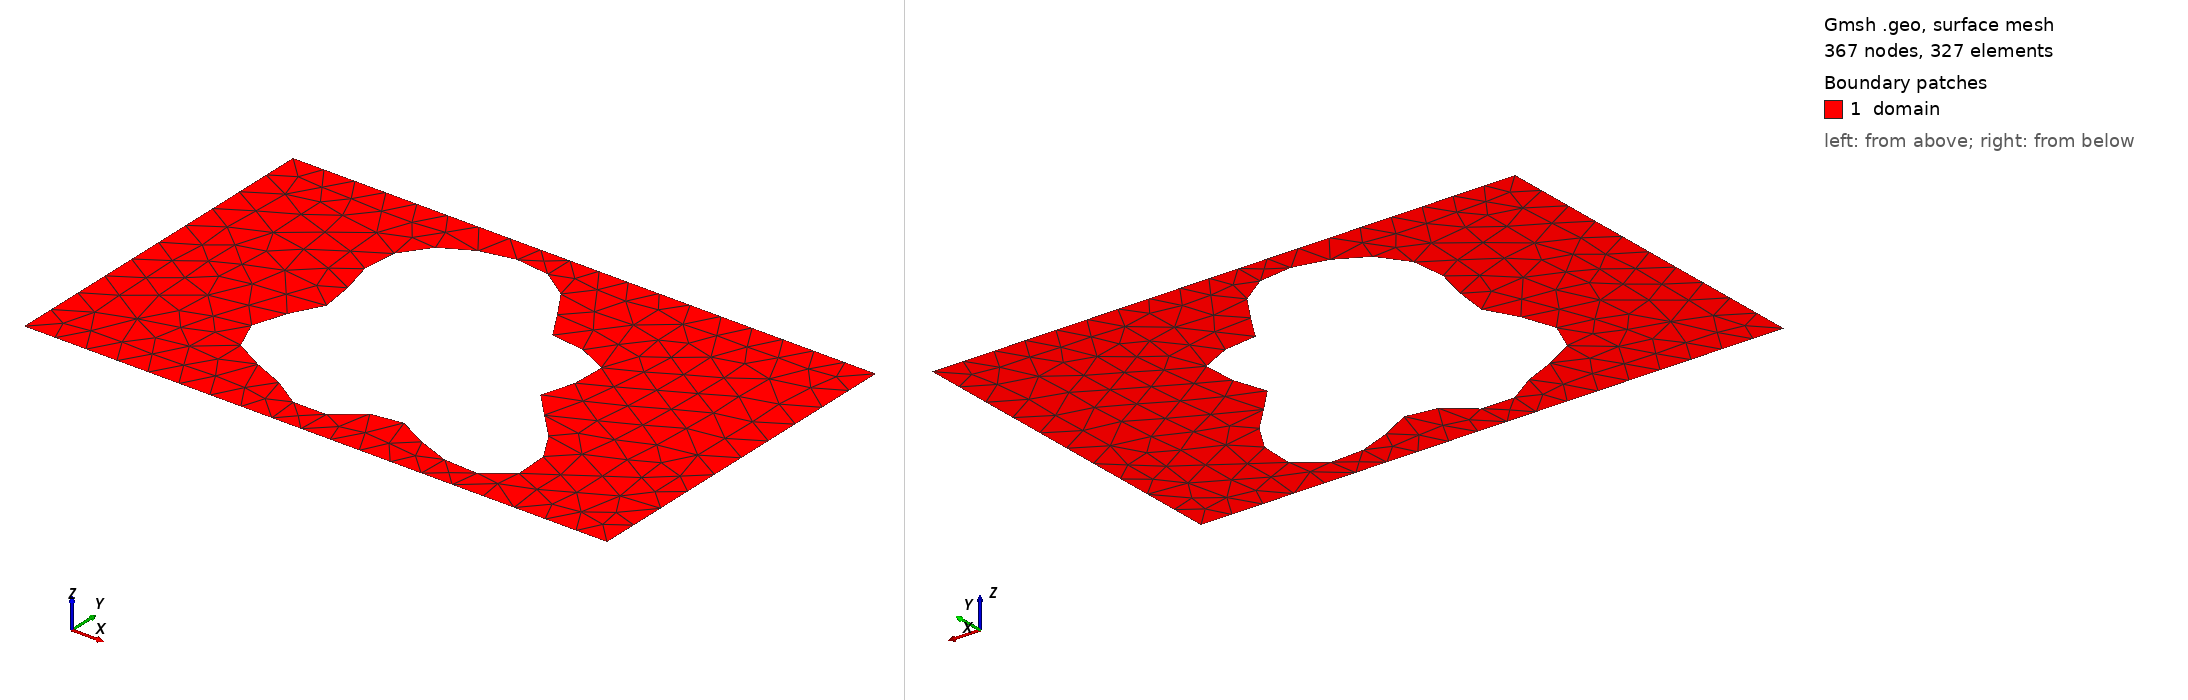

Gmsh geometry script, surface-meshed: 367 nodes, 327 surface elements. Boundary patches (legend numbers): 1 domain. Left view from above one corner, right view from below the opposite corner. Legend entries are the model's physical surfaces. The drawing asked Gmsh for element sizes between 1% and 20% of the model's largest extent; the script's own settings can give other sizes.

=== shape_55.geo (drawn) ===
SetFactory("OpenCASCADE");
lc = 0.060000;

Point(1) = {0.0000000000, -0.3000000000, 0, lc};
Point(2) = {0.4250000000, -0.3000000000, 0, lc};
Point(3) = {0.5750000000, -0.3000000000, 0, lc};
Point(4) = {1.0000000000, -0.3000000000, 0, lc};
Point(5) = {1.0000000000, 0.3000000000, 0, lc};
Point(6) = {0.5750000000, 0.3000000000, 0, lc};
Point(7) = {0.4250000000, 0.3000000000, 0, lc};
Point(8) = {0.0000000000, 0.3000000000, 0, lc};
Line(1) = {1, 2};
Line(2) = {2, 3};
Line(3) = {3, 4};
Line(4) = {4, 5};
Line(5) = {5, 6};
Line(6) = {6, 7};
Line(7) = {7, 8};
Line(8) = {8, 1};
Curve Loop(1) = {1, 2, 3, 4, 5, 6, 7, 8};
Point(9) = {0.6741650067, -0.0251059285, 0, lc};
Point(10) = {0.6724768287, -0.0183292955, 0, lc};
Point(11) = {0.6727518553, -0.0115100626, 0, lc};
Point(12) = {0.6747145758, -0.0044270958, 0, lc};
Point(13) = {0.6779953775, 0.0030857697, 0, lc};
Point(14) = {0.6821562480, 0.0111272020, 0, lc};
Point(15) = {0.6867198271, 0.0197215359, 0, lc};
Point(16) = {0.6911998850, 0.0288180160, 0, lc};
Point(17) = {0.6951312497, 0.0382960579, 0, lc};
Point(18) = {0.6980972961, 0.0479760224, 0, lc};
Point(19) = {0.6997533131, 0.0576346029, 0, lc};
Point(20) = {0.6998443848, 0.0670235948, 0, lc};
Point(21) = {0.6982168223, 0.0758905870, 0, lc};
Point(22) = {0.6948226394, 0.0839999919, 0, lc};
Point(23) = {0.6897170447, 0.0911528260, 0, lc};
Point(24) = {0.6830493898, 0.0972037634, 0, lc};
Point(25) = {0.6750484373, 0.1020742057, 0, lc};
Point(26) = {0.6660031663, 0.1057604158, 0, lc};
Point(27) = {0.6562405869, 0.1083361391, 0, lc};
Point(28) = {0.6461021862, 0.1099495432, 0, lc};
Point(29) = {0.6359206558, 0.1108147273, 0, lc};
Point(30) = {0.6259984646, 0.1111984425, 0, lc};
Point(31) = {0.6165896459, 0.1114030078, 0, lc};
Point(32) = {0.6078858886, 0.1117466688, 0, lc};
Point(33) = {0.6000076668, 0.1125428159, 0, lc};
Point(34) = {0.5930007583, 0.1140795422, 0, lc};
Point(35) = {0.5868381013, 0.1166009737, 0, lc};
Point(36) = {0.5814265604, 0.1202916571, 0, lc};
Point(37) = {0.5766178389, 0.1252650471, 0, lc};
Point(38) = {0.5722225173, 0.1315568222, 0, lc};
Point(39) = {0.5680260145, 0.1391233983, 0, lc};
Point(40) = {0.5638051976, 0.1478456275, 0, lc};
Point(41) = {0.5593443812, 0.1575372966, 0, lc};
Point(42) = {0.5544495761, 0.1679577052, 0, lc};
Point(43) = {0.5489600424, 0.1788273250, 0, lc};
Point(44) = {0.5427564671, 0.1898453472, 0, lc};
Point(45) = {0.5357653844, 0.2007078215, 0, lc};
Point(46) = {0.5279597830, 0.2111250854, 0, lc};
Point(47) = {0.5193561500, 0.2208372764, 0, lc};
Point(48) = {0.5100084801, 0.2296269006, 0, lc};
Point(49) = {0.5000000000, 0.2373276855, 0, lc};
Point(50) = {0.4894335080, 0.2438292511, 0, lc};
Point(51) = {0.4784212988, 0.2490774671, 0, lc};
Point(52) = {0.4670756266, 0.2530706981, 0, lc};
Point(53) = {0.4555005644, 0.2558524504, 0, lc};
Point(54) = {0.4437859479, 0.2575011955, 0, lc};
Point(55) = {0.4320038693, 0.2581183392, 0, lc};
Point(56) = {0.4202079268, 0.2578154220, 0, lc};
Point(57) = {0.4084351653, 0.2567016558, 0, lc};
Point(58) = {0.3967103784, 0.2548728420, 0, lc};
Point(59) = {0.3850522180, 0.2524025659, 0, lc};
Point(60) = {0.3734803776, 0.2493363480, 0, lc};
Point(61) = {0.3620230093, 0.2456891629, 0, lc};
Point(62) = {0.3507235003, 0.2414464414, 0, lc};
Point(63) = {0.3396457830, 0.2365683710, 0, lc};
Point(64) = {0.3288774760, 0.2309970271, 0, lc};
Point(65) = {0.3185303418, 0.2246656282, 0, lc};
Point(66) = {0.3087377858, 0.2175090335, 0, lc};
Point(67) = {0.2996493915, 0.2094744945, 0, lc};
Point(68) = {0.2914227627, 0.2005316556, 0, lc};
Point(69) = {0.2842132063, 0.1906808652, 0, lc};
Point(70) = {0.2781620133, 0.1799589971, 0, lc};
Point(71) = {0.2733842600, 0.1684421981, 0, lc};
Point(72) = {0.2699571463, 0.1562452346, 0, lc};
Point(73) = {0.2679099018, 0.1435173981, 0, lc};
Point(74) = {0.2672162127, 0.1304352254, 0, lc};
Point(75) = {0.2677899723, 0.1171925595, 0, lc};
Point(76) = {0.2694849323, 0.1039887122, 0, lc};
Point(77) = {0.2720985510, 0.0910156597, 0, lc};
Point(78) = {0.2753800243, 0.0784452986, 0, lc};
Point(79) = {0.2790421619, 0.0664178048, 0, lc};
Point(80) = {0.2827764644, 0.0550320647, 0, lc};
Point(81) = {0.2862704892, 0.0443389992, 0, lc};
Point(82) = {0.2892263881, 0.0343383779, 0, lc};
Point(83) = {0.2913793709, 0.0249794532, 0, lc};
Point(84) = {0.2925148119, 0.0161654414, 0, lc};
Point(85) = {0.2924827753, 0.0077615710, 0, lc};
Point(86) = {0.2912088803, -0.0003938710, 0, lc};
Point(87) = {0.2887006651, -0.0084763102, 0, lc};
Point(88) = {0.2850489026, -0.0166604769, 0, lc};
Point(89) = {0.2804236691, -0.0251059285, 0, lc};
Point(90) = {0.2750653303, -0.0339436358, 0, lc};
Point(91) = {0.2692709693, -0.0432646970, 0, lc};
Point(92) = {0.2633771082, -0.0531120933, 0, lc};
Point(93) = {0.2577398420, -0.0634761680, 0, lc};
Point(94) = {0.2527136974, -0.0742942324, 0, lc};
Point(95) = {0.2486306241, -0.0854543764, 0, lc};
Point(96) = {0.2457805278, -0.0968032348, 0, lc};
Point(97) = {0.2443946475, -0.1081571420, 0, lc};
Point(98) = {0.2446328813, -0.1193158324, 0, lc};
Point(99) = {0.2465758908, -0.1300776316, 0, lc};
Point(100) = {0.2502224674, -0.1402549482, 0, lc};
Point(101) = {0.2554922785, -0.1496888352, 0, lc};
Point(102) = {0.2622337220, -0.1582614421, 0, lc};
Point(103) = {0.2702362590, -0.1659053301, 0, lc};
Point(104) = {0.2792462788, -0.1726088493, 0, lc};
Point(105) = {0.2889853056, -0.1784170780, 0, lc};
Point(106) = {0.2991692009, -0.1834281646, 0, lc};
Point(107) = {0.3095269580, -0.1877852748, 0, lc};
Point(108) = {0.3198177391, -0.1916646973, 0, lc};
Point(109) = {0.3298449488, -0.1952609797, 0, lc};
Point(110) = {0.3394663826, -0.1987702174, 0, lc};
Point(111) = {0.3485997960, -0.2023727917, 0, lc};
Point(112) = {0.3572235997, -0.2062169289, 0, lc};
Point(113) = {0.3653727652, -0.2104044205, 0, lc};
Point(114) = {0.3731303940, -0.2149797120, 0, lc};
Point(115) = {0.3806157390, -0.2199233363, 0, lc};
Point(116) = {0.3879697369, -0.2251503574, 0, lc};
Point(117) = {0.3953392985, -0.2305141208, 0, lc};
Point(118) = {0.4028616933, -0.2358152044, 0, lc};
Point(119) = {0.4106503505, -0.2408150641, 0, lc};
Point(120) = {0.4187832764, -0.2452534908, 0, lc};
Point(121) = {0.4272950748, -0.2488686797, 0, lc};
Point(122) = {0.4361732597, -0.2514184787, 0, lc};
Point(123) = {0.4453591983, -0.2527012472, 0, lc};
Point(124) = {0.4547536402, -0.2525747398, 0, lc};
Point(125) = {0.4642264042, -0.2509715233, 0, lc};
Point(126) = {0.4736294421, -0.2479096474, 0, lc};
Point(127) = {0.4828122028, -0.2434975989, 0, lc};
Point(128) = {0.4916380034, -0.2379329547, 0, lc};
Point(129) = {0.5000000000, -0.2314945902, 0, lc};
Point(130) = {0.5078353443, -0.2245287581, 0, lc};
Point(131) = {0.5151362170, -0.2174298005, 0, lc};
Point(132) = {0.5219566421, -0.2106166607, 0, lc};
Point(133) = {0.5284142884, -0.2045066852, 0, lc};
Point(134) = {0.5346868382, -0.1994884400, 0, lc};
Point(135) = {0.5410029171, -0.1958953695, 0, lc};
Point(136) = {0.5476280103, -0.1939821147, 0, lc};
Point(137) = {0.5548461948, -0.1939051592, 0, lc};
Point(138) = {0.5629388739, -0.1957092114, 0, lc};
Point(139) = {0.5721619803, -0.1993203599, 0, lc};
Point(140) = {0.5827232837, -0.2045466023, 0, lc};
Point(141) = {0.5947615031, -0.2110858500, 0, lc};
Point(142) = {0.6083288530, -0.2185410141, 0, lc};
Point(143) = {0.6233784688, -0.2264412910, 0, lc};
Point(144) = {0.6397578575, -0.2342683434, 0, lc};
Point(145) = {0.6572091290, -0.2414857314, 0, lc};
Point(146) = {0.6753763133, -0.2475697214, 0, lc};
Point(147) = {0.6938195754, -0.2520394942, 0, lc};
Point(148) = {0.7120356592, -0.2544848123, 0, lc};
Point(149) = {0.7294834356, -0.2545893641, 0, lc};
Point(150) = {0.7456130505, -0.2521482970, 0, lc};
Point(151) = {0.7598968802, -0.2470788341, 0, lc};
Point(152) = {0.7718603352, -0.2394233359, 0, lc};
Point(153) = {0.7811105162, -0.2293446736, 0, lc};
Point(154) = {0.7873608260, -0.2171142938, 0, lc};
Point(155) = {0.7904498722, -0.2030938391, 0, lc};
Point(156) = {0.7903533428, -0.1877116135, 0, lc};
Point(157) = {0.7871879768, -0.1714355115, 0, lc};
Point(158) = {0.7812072578, -0.1547442500, 0, lc};
Point(159) = {0.7727889934, -0.1380988292, 0, lc};
Point(160) = {0.7624154705, -0.1219161067, 0, lc};
Point(161) = {0.7506473639, -0.1065461938, 0, lc};
Point(162) = {0.7380929837, -0.0922550947, 0, lc};
Point(163) = {0.7253747552, -0.0792136201, 0, lc};
Point(164) = {0.7130950011, -0.0674931597, 0, lc};
Point(165) = {0.7018031447, -0.0570684066, 0, lc};
Point(166) = {0.6919663507, -0.0478266434, 0, lc};
Point(167) = {0.6839453927, -0.0395827449, 0, lc};
Point(168) = {0.6779771892, -0.0320986713, 0, lc};
Spline(9) = {9, 10, 11, 12, 13, 14, 15, 16, 17, 18, 19, 20, 21, 22, 23, 24, 25, 26, 27, 28, 29, 30, 31, 32, 33, 34, 35, 36, 37, 38, 39, 40, 41, 42, 43, 44, 45, 46, 47, 48, 49, 50, 51, 52, 53, 54, 55, 56, 57, 58, 59, 60, 61, 62, 63, 64, 65, 66, 67, 68, 69, 70, 71, 72, 73, 74, 75, 76, 77, 78, 79, 80, 81, 82, 83, 84, 85, 86, 87, 88, 89, 90, 91, 92, 93, 94, 95, 96, 97, 98, 99, 100, 101, 102, 103, 104, 105, 106, 107, 108, 109, 110, 111, 112, 113, 114, 115, 116, 117, 118, 119, 120, 121, 122, 123, 124, 125, 126, 127, 128, 129, 130, 131, 132, 133, 134, 135, 136, 137, 138, 139, 140, 141, 142, 143, 144, 145, 146, 147, 148, 149, 150, 151, 152, 153, 154, 155, 156, 157, 158, 159, 160, 161, 162, 163, 164, 165, 166, 167, 168, 9};
Curve Loop(2) = {9};
Plane Surface(1) = {1, 2};

Physical Surface("domain")          = {1};
Physical Curve("contact_source")   = {8};
Physical Curve("contact_drain")    = {4};
Physical Curve("probe_A")          = {6};
Physical Curve("probe_B")          = {2};
Physical Curve("walls")            = {1, 3, 5, 7, 9};
